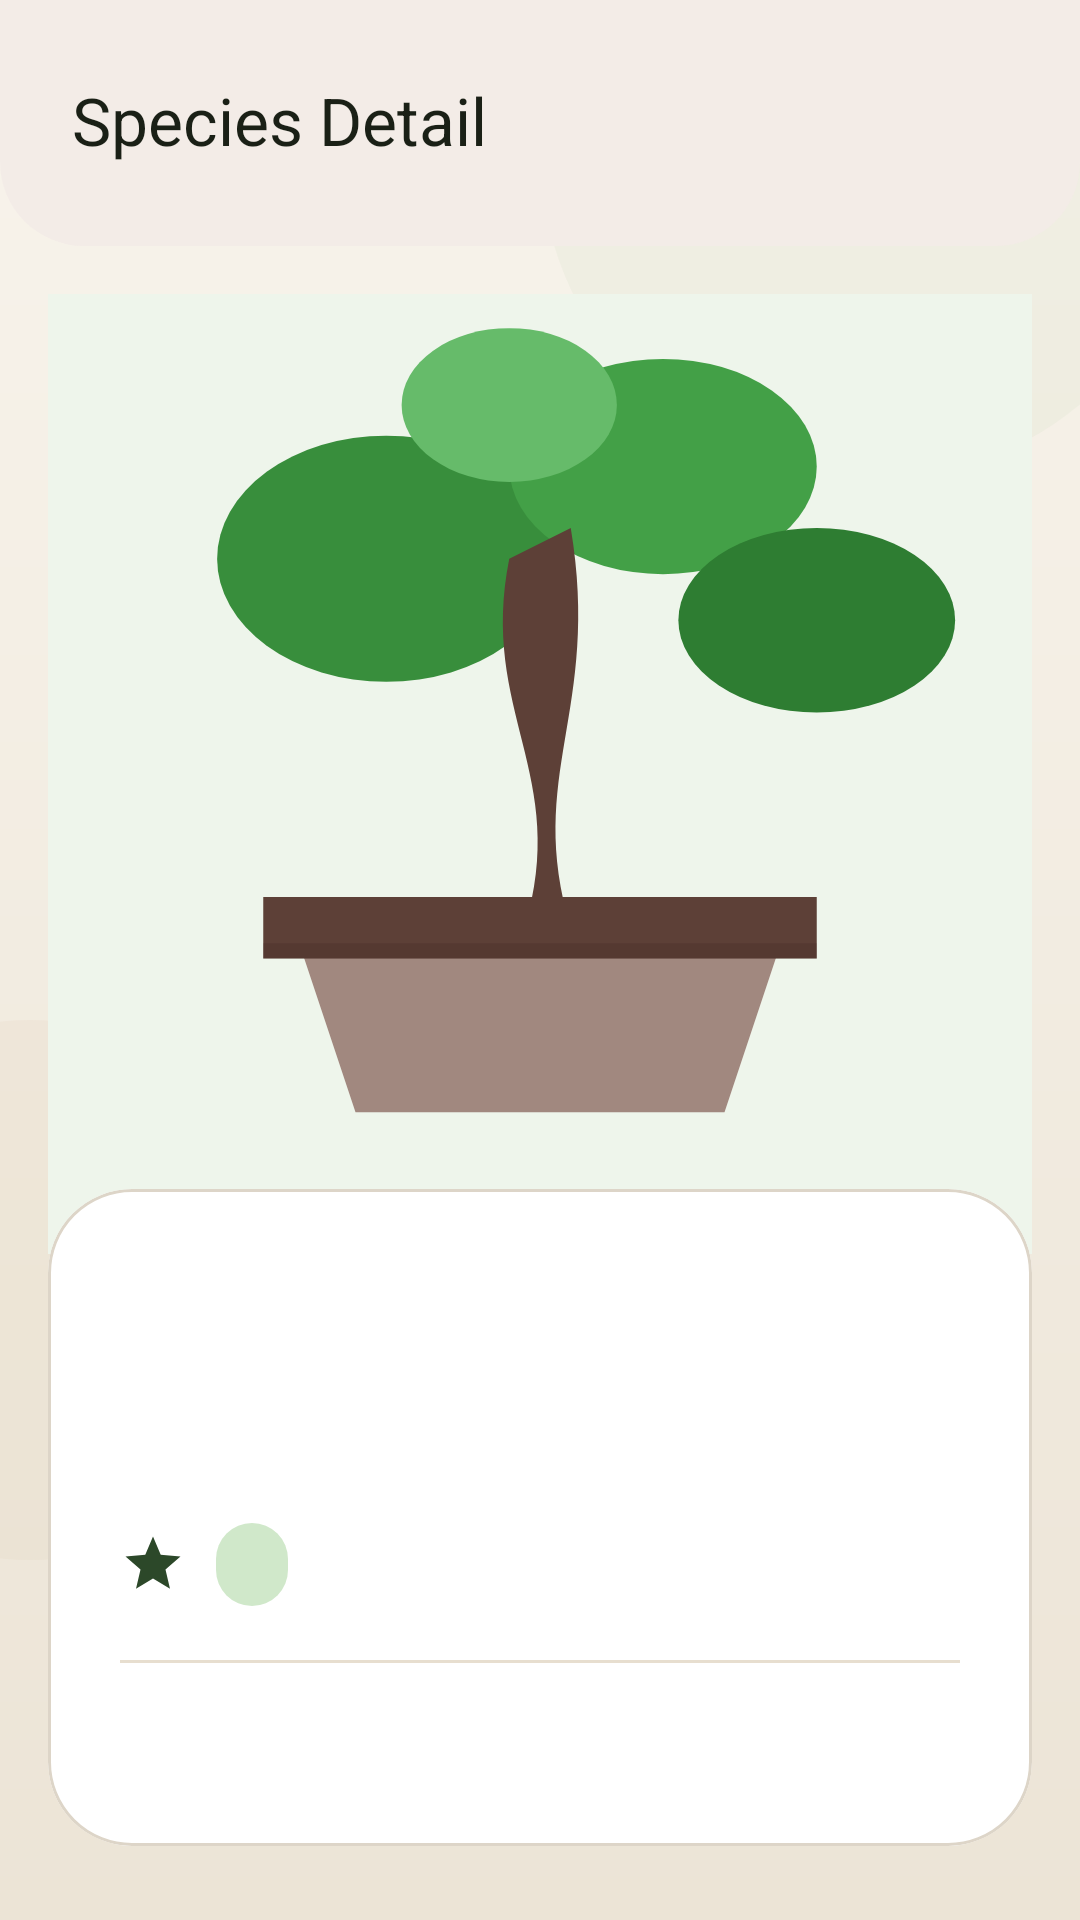

Produce the Android XML layout that renders to this screen, including the resource entries it uses.
<!-- AndroidManifest.xml: application theme Theme.BonsaiApp -->
<!-- res/layout/activity_species_detail.xml -->
<?xml version="1.0" encoding="utf-8"?>
<androidx.coordinatorlayout.widget.CoordinatorLayout
    xmlns:android="http://schemas.android.com/apk/res/android"
    xmlns:app="http://schemas.android.com/apk/res-auto"
    android:layout_width="match_parent"
    android:layout_height="match_parent"
    android:background="@drawable/bg_screen_gradient">

    <com.google.android.material.appbar.AppBarLayout
        android:layout_width="match_parent"
        android:layout_height="wrap_content"
        android:background="@drawable/bg_topbar_panel"
        android:fitsSystemWindows="true"
        android:paddingStart="8dp"
        android:paddingTop="8dp"
        android:paddingEnd="8dp"
        android:paddingBottom="10dp"
        app:elevation="0dp">

        <com.google.android.material.appbar.MaterialToolbar
            android:id="@+id/toolbar"
            style="@style/Widget.BonsaiApp.TopAppBar"
            android:layout_width="match_parent"
            android:layout_height="?attr/actionBarSize"
            app:title="@string/label_species_detail" />
    </com.google.android.material.appbar.AppBarLayout>

    <androidx.core.widget.NestedScrollView
        android:layout_width="match_parent"
        android:layout_height="match_parent"
        app:layout_behavior="@string/appbar_scrolling_view_behavior">

        <LinearLayout
            android:layout_width="match_parent"
            android:layout_height="wrap_content"
            android:orientation="vertical">

            <FrameLayout
                android:layout_width="match_parent"
                android:layout_height="320dp"
                android:layout_marginStart="16dp"
                android:layout_marginTop="16dp"
                android:layout_marginEnd="16dp"
                android:background="@color/green_50">

                <ImageView
                    android:id="@+id/imageSpecies"
                    android:layout_width="match_parent"
                    android:layout_height="match_parent"
                    android:scaleType="centerCrop"
                    android:src="@drawable/ic_tree_placeholder"
                    android:contentDescription="@string/cd_image" />

                <ProgressBar
                    android:id="@+id/progressBar"
                    android:layout_width="wrap_content"
                    android:layout_height="wrap_content"
                    android:layout_gravity="center"
                    android:visibility="gone" />
            </FrameLayout>

            <com.google.android.material.card.MaterialCardView
                android:layout_width="match_parent"
                android:layout_height="wrap_content"
                android:layout_marginStart="16dp"
                android:layout_marginTop="-22dp"
                android:layout_marginEnd="16dp"
                android:layout_marginBottom="28dp"
                app:cardBackgroundColor="@color/surface_card"
                app:cardCornerRadius="28dp"
                app:cardElevation="0dp"
                app:strokeColor="@color/card_border"
                app:strokeWidth="1dp">

                <LinearLayout
                    android:layout_width="match_parent"
                    android:layout_height="wrap_content"
                    android:orientation="vertical"
                    android:padding="24dp">

                    <TextView
                        android:id="@+id/textName"
                        android:layout_width="wrap_content"
                        android:layout_height="wrap_content"
                        android:textAppearance="?attr/textAppearanceHeadlineMedium"
                        android:textColor="@color/text_primary" />

                    <LinearLayout
                        android:layout_width="match_parent"
                        android:layout_height="wrap_content"
                        android:orientation="horizontal"
                        android:layout_marginTop="16dp"
                        android:gravity="center_vertical">

                        <ImageView
                            android:layout_width="22dp"
                            android:layout_height="22dp"
                            android:src="@drawable/ic_origin"
                            android:contentDescription="@null" />

                        <TextView
                            android:id="@+id/textOrigin"
                            android:layout_width="wrap_content"
                            android:layout_height="wrap_content"
                            android:layout_marginStart="10dp"
                            android:textAppearance="?attr/textAppearanceBodyLarge"
                            android:textColor="@color/text_primary" />
                    </LinearLayout>

                    <LinearLayout
                        android:layout_width="match_parent"
                        android:layout_height="wrap_content"
                        android:orientation="horizontal"
                        android:layout_marginTop="12dp"
                        android:gravity="center_vertical">

                        <ImageView
                            android:layout_width="22dp"
                            android:layout_height="22dp"
                            android:src="@drawable/ic_difficulty"
                            android:contentDescription="@null" />

                        <TextView
                            android:id="@+id/textDifficulty"
                            android:layout_width="wrap_content"
                            android:layout_height="wrap_content"
                            android:layout_marginStart="10dp"
                            android:background="@drawable/bg_chip_easy"
                            android:paddingStart="12dp"
                            android:paddingEnd="12dp"
                            android:paddingTop="5dp"
                            android:paddingBottom="5dp"
                            android:textColor="@color/chip_easy_fg"
                            android:textSize="13sp"
                            android:textStyle="bold" />
                    </LinearLayout>

                    <View
                        android:layout_width="match_parent"
                        android:layout_height="1dp"
                        android:background="@color/divider_soft"
                        android:layout_marginTop="18dp"
                        android:layout_marginBottom="18dp" />

                    <TextView
                        android:id="@+id/textDescription"
                        android:layout_width="match_parent"
                        android:layout_height="wrap_content"
                        android:textAppearance="?attr/textAppearanceBodyMedium"
                        android:textColor="@color/text_primary"
                        android:lineSpacingExtra="4dp" />

                </LinearLayout>
            </com.google.android.material.card.MaterialCardView>
        </LinearLayout>
    </androidx.core.widget.NestedScrollView>
</androidx.coordinatorlayout.widget.CoordinatorLayout>
<!-- resources referenced by this layout -->
<resources>
  <color name="card_border">#DDD5C8</color>
  <color name="chip_easy_fg">#2C4829</color>
  <color name="divider_soft">#E7DECf</color>
  <color name="green_50">#EEF5EB</color>
  <color name="surface_card">#FFFFFF</color>
  <color name="text_primary">#1A2016</color>
  <!-- drawable bg_chip_easy (drawable) -->
  <?xml version="1.0" encoding="utf-8"?>
  <shape xmlns:android="http://schemas.android.com/apk/res/android"
      android:shape="rectangle">
      <solid android:color="@color/chip_easy_bg" />
      <corners android:radius="100dp" />
  </shape>
  <!-- drawable bg_topbar_panel (drawable) -->
  <?xml version="1.0" encoding="utf-8"?>
  <shape xmlns:android="http://schemas.android.com/apk/res/android" android:shape="rectangle">
      <solid android:color="#EAF4ECE8" />
      <corners android:bottomLeftRadius="28dp" android:bottomRightRadius="28dp" />
  </shape>
  <!-- drawable ic_difficulty (drawable) -->
  <?xml version="1.0" encoding="utf-8"?>
  <vector xmlns:android="http://schemas.android.com/apk/res/android"
      android:width="24dp"
      android:height="24dp"
      android:viewportWidth="24"
      android:viewportHeight="24"
      android:tint="?attr/colorPrimary">
      <path
          android:fillColor="@android:color/white"
          android:pathData="M12,17.27L18.18,21l-1.64,-7.03L22,9.24l-7.19,-.61L12,2 9.19,8.63 2,9.24l5.46,4.73L5.82,21z" />
  </vector>
  <string name="cd_image">Bonsai image</string>
  <string name="label_species_detail">Species Detail</string>
  <style name="Widget.BonsaiApp.TopAppBar" parent="Widget.Material3.Toolbar">
          <item name="android:background">@android:color/transparent</item>
          <item name="titleTextColor">@color/text_primary</item>
          <item name="subtitleTextColor">@color/text_secondary</item>
          <item name="navigationIconTint">@color/text_primary</item>
          <item name="titleCentered">false</item>
          <item name="popupTheme">@style/ThemeOverlay.Material3</item>
      </style>
  <color name="chip_easy_bg">#D0E8CA</color>
  <color name="bg_app_top">#F8F4EC</color>
  <color name="bg_app_bottom">#ECE4D6</color>
  <color name="text_secondary">#5A6854</color>
  <color name="green_800">#2C4829</color>
  <color name="white">#FFFFFF</color>
  <color name="green_100">#D0E8CA</color>
  <color name="green_900">#1A2E17</color>
  <color name="brown_700">#6B5240</color>
  <color name="cream">#F2EDE4</color>
  <color name="green_600">#456040</color>
  <color name="bg_app">#F2EDE4</color>
  <style name="ShapeAppearance.BonsaiApp.Small" parent="ShapeAppearance.Material3.Corner.Small">
          <item name="cornerFamily">rounded</item>
          <item name="cornerSize">14dp</item>
      </style>
  <style name="ShapeAppearance.BonsaiApp.Medium" parent="ShapeAppearance.Material3.Corner.Medium">
          <item name="cornerFamily">rounded</item>
          <item name="cornerSize">24dp</item>
      </style>
  <style name="ShapeAppearance.BonsaiApp.Large" parent="ShapeAppearance.Material3.Corner.Large">
          <item name="cornerFamily">rounded</item>
          <item name="cornerSize">32dp</item>
      </style>
</resources>
